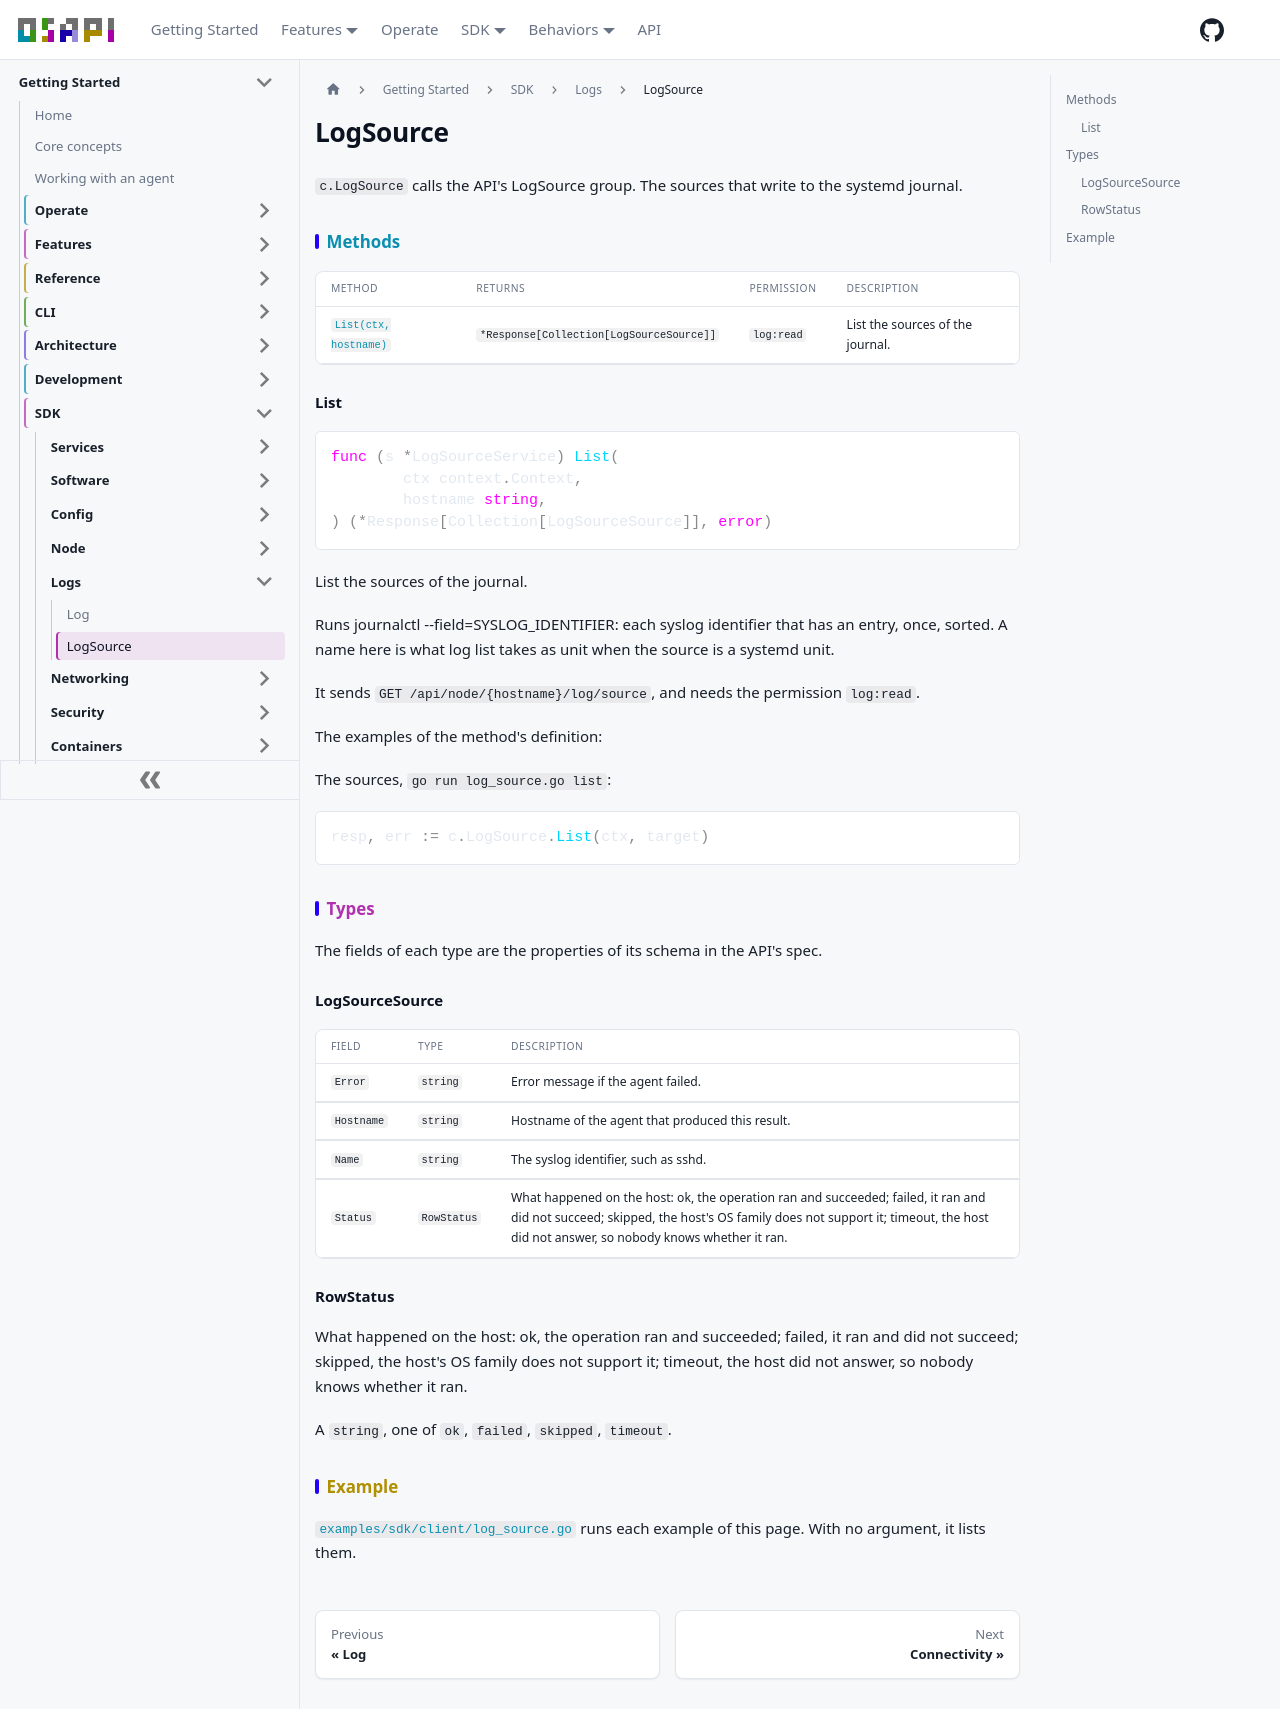

repository: osapi-io/osapi · page: sidebar/sdk/logs/log_source.html · generator: docusaurus

---
title: LogSource
---

<!-- Code generated by internal/sdk/gen. DO NOT EDIT. -->

# LogSource

`c.LogSource` calls the API's LogSource group. The sources that write to the
systemd journal.

## Methods

| Method                         | Returns                                  | Permission | Description                      |
| ------------------------------ | ---------------------------------------- | ---------- | -------------------------------- |
| [`List(ctx, hostname)`](#list) | `*Response[Collection[LogSourceSource]]` | `log:read` | List the sources of the journal. |

### List

```go
func (s *LogSourceService) List(
	ctx context.Context,
	hostname string,
) (*Response[Collection[LogSourceSource]], error)
```

List the sources of the journal.

Runs journalctl --field=SYSLOG_IDENTIFIER: each syslog identifier that has an
entry, once, sorted. A name here is what log list takes as unit when the source
is a systemd unit.

It sends `GET /api/node/{hostname}/log/source`, and needs the permission
`log:read`.

The examples of the method's definition:

The sources, `go run log_source.go list`:

```go
resp, err := c.LogSource.List(ctx, target)
```

## Types

The fields of each type are the properties of its schema in the API's spec.

### LogSourceSource

| Field      | Type        | Description                                                                                                                                                                                                              |
| ---------- | ----------- | ------------------------------------------------------------------------------------------------------------------------------------------------------------------------------------------------------------------------ |
| `Error`    | `string`    | Error message if the agent failed.                                                                                                                                                                                       |
| `Hostname` | `string`    | Hostname of the agent that produced this result.                                                                                                                                                                         |
| `Name`     | `string`    | The syslog identifier, such as sshd.                                                                                                                                                                                     |
| `Status`   | `RowStatus` | What happened on the host: ok, the operation ran and succeeded; failed, it ran and did not succeed; skipped, the host's OS family does not support it; timeout, the host did not answer, so nobody knows whether it ran. |

### RowStatus

What happened on the host: ok, the operation ran and succeeded; failed, it ran
and did not succeed; skipped, the host's OS family does not support it; timeout,
the host did not answer, so nobody knows whether it ran.

A `string`, one of `ok`, `failed`, `skipped`, `timeout`.

## Example

[`examples/sdk/client/log_source.go`](https://github.com/osapi-io/osapi/blob/main/examples/sdk/client/log_source.go)
runs each example of this page. With no argument, it lists them.
